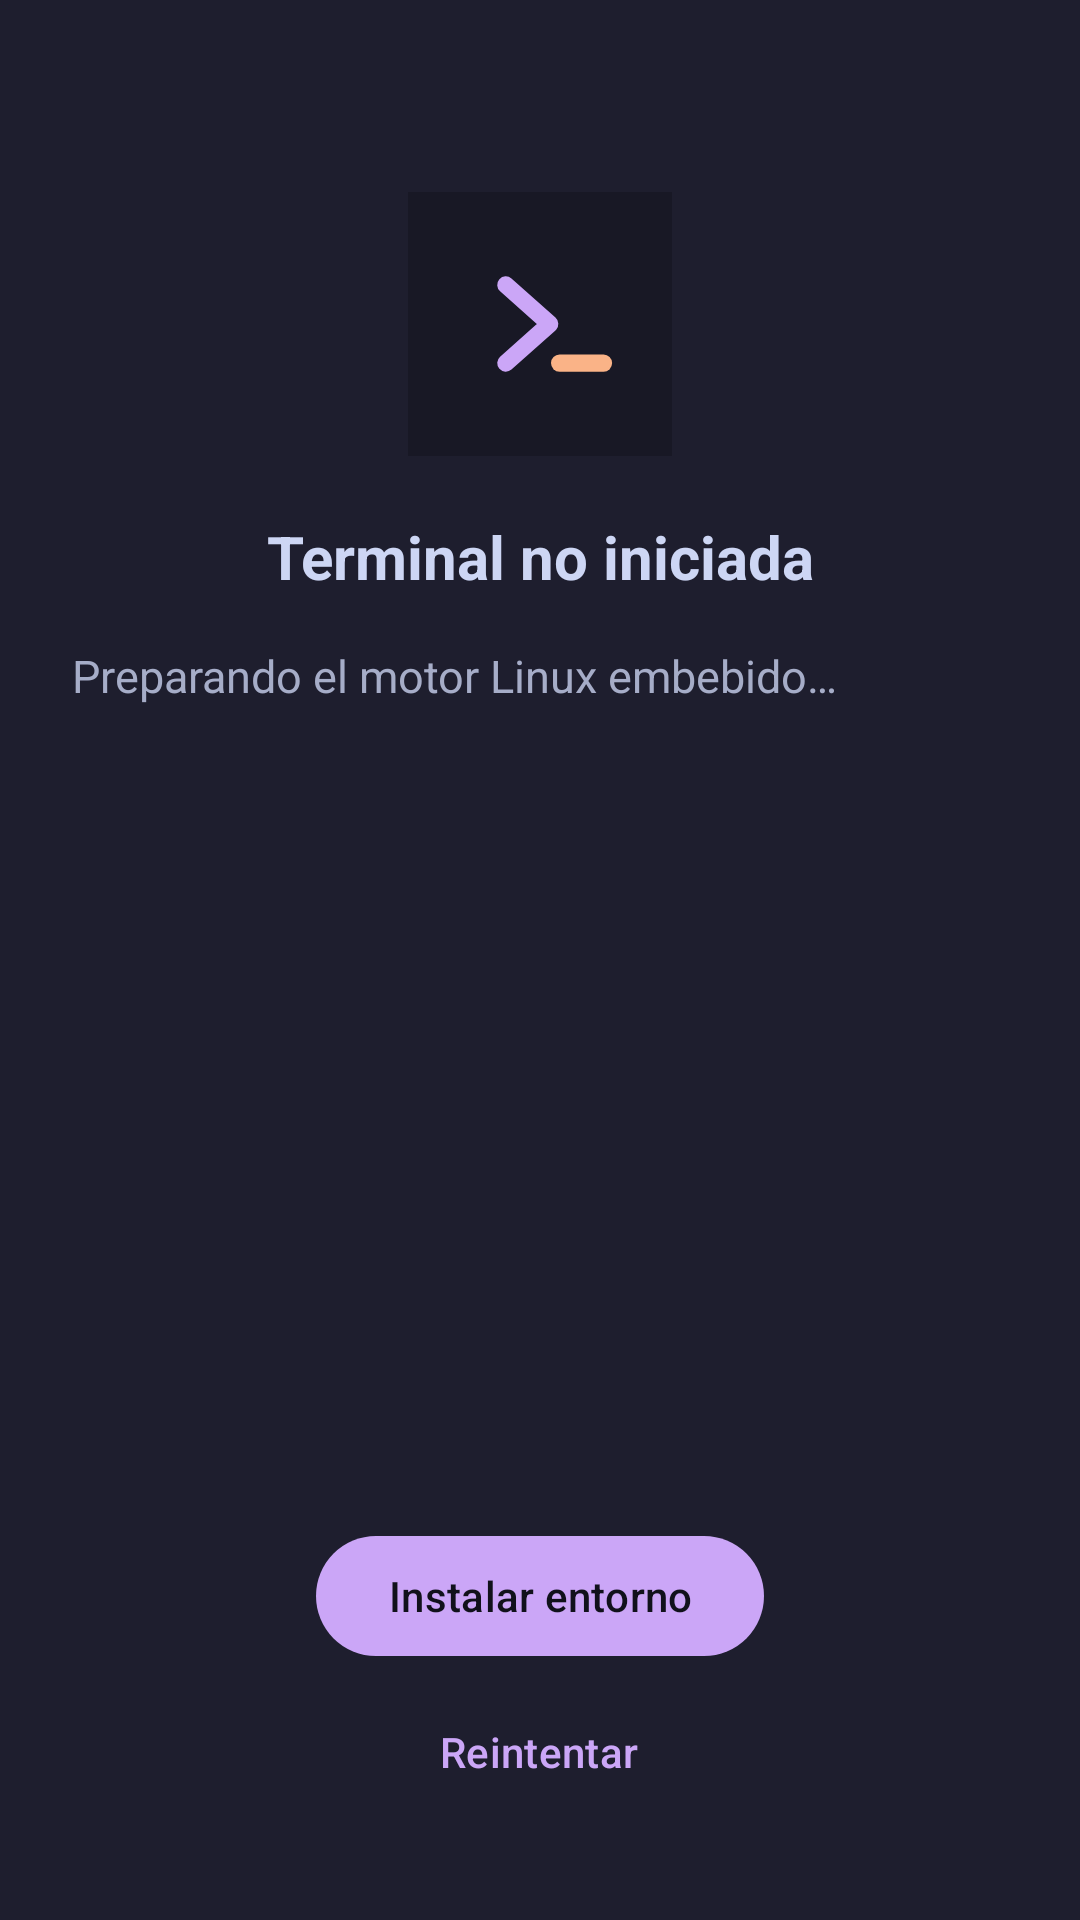

Produce the Android XML layout that renders to this screen, including the resource entries it uses.
<!-- AndroidManifest.xml: application theme Theme.AgentTerminal -->
<!-- res/layout/view_error_state.xml -->
<?xml version="1.0" encoding="utf-8"?>
<LinearLayout xmlns:android="http://schemas.android.com/apk/res/android"
    android:layout_width="match_parent"
    android:layout_height="match_parent"
    android:orientation="vertical"
    android:gravity="center_horizontal"
    android:padding="24dp"
    android:background="@color/bg_base">

    <ImageView
        android:id="@+id/status_logo"
        android:layout_width="88dp"
        android:layout_height="88dp"
        android:layout_marginTop="40dp"
        android:src="@drawable/ic_launcher_foreground"
        android:background="@color/bg_mantle"
        android:contentDescription="@string/app_name" />

    <TextView
        android:id="@+id/error_title"
        android:layout_width="wrap_content"
        android:layout_height="wrap_content"
        android:layout_marginTop="20dp"
        android:text="@string/error_title"
        android:textColor="@color/text"
        android:textSize="20sp"
        android:textStyle="bold"
        android:gravity="center" />

    <ProgressBar
        android:id="@+id/install_progress"
        style="?android:attr/progressBarStyleHorizontal"
        android:layout_width="200dp"
        android:layout_height="wrap_content"
        android:layout_marginTop="16dp"
        android:indeterminate="true"
        android:visibility="gone" />

    <TextView
        android:id="@+id/error_message"
        android:layout_width="match_parent"
        android:layout_height="0dp"
        android:layout_weight="1"
        android:layout_marginTop="16dp"
        android:text="@string/error_instructions"
        android:textColor="@color/text_dim"
        android:textSize="15sp"
        android:gravity="top|start"
        android:scrollbars="vertical" />

    <com.google.android.material.button.MaterialButton
        android:id="@+id/btn_bootstrap"
        android:layout_width="wrap_content"
        android:layout_height="wrap_content"
        android:layout_marginTop="16dp"
        android:text="@string/btn_bootstrap" />

    <com.google.android.material.button.MaterialButton
        android:id="@+id/btn_retry"
        style="@style/Widget.Material3.Button.TextButton"
        android:layout_width="wrap_content"
        android:layout_height="wrap_content"
        android:layout_marginTop="4dp"
        android:layout_marginBottom="8dp"
        android:text="@string/btn_retry" />

</LinearLayout>
<!-- resources referenced by this layout -->
<resources>
  <color name="bg_base">#1E1E2E</color>
  <color name="bg_mantle">#181825</color>
  <color name="text">#CDD6F4</color>
  <color name="text_dim">#A6ADC8</color>
  <!-- drawable ic_launcher_foreground (drawable) -->
  <?xml version="1.0" encoding="utf-8"?>
  <vector xmlns:android="http://schemas.android.com/apk/res/android"
      android:width="108dp"
      android:height="108dp"
      android:viewportWidth="108"
      android:viewportHeight="108">
      
      <path
          android:strokeColor="#CBA6F7"
          android:strokeWidth="7"
          android:strokeLineCap="round"
          android:strokeLineJoin="round"
          android:fillColor="#00000000"
          android:pathData="M40,38 L58,54 L40,70" />
      
      <path
          android:strokeColor="#FAB387"
          android:strokeWidth="7"
          android:strokeLineCap="round"
          android:fillColor="#00000000"
          android:pathData="M62,70 L80,70" />
  </vector>
  <string name="app_name">Agents CLI</string>
  <string name="btn_bootstrap">Instalar entorno</string>
  <string name="btn_retry">Reintentar</string>
  <string name="error_instructions">Preparando el motor Linux embebido…</string>
  <string name="error_title">Terminal no iniciada</string>
  <style name="Theme.AgentTerminal" parent="Theme.Material3.DayNight.NoActionBar">
          
          <item name="colorPrimary">@color/accent</item>
          <item name="colorOnPrimary">@color/bg_crust</item>
          <item name="colorSecondary">@color/accent_blue</item>
          <item name="colorOnSecondary">@color/bg_crust</item>
  
          
          <item name="android:colorBackground">@color/bg_base</item>
          <item name="colorSurface">@color/bg_mantle</item>
          <item name="colorSurfaceVariant">@color/surface</item>
          <item name="colorOnBackground">@color/text</item>
          <item name="colorOnSurface">@color/text</item>
          <item name="colorOnSurfaceVariant">@color/text_dim</item>
          <item name="colorOutline">@color/overlay</item>
  
          
          <item name="android:statusBarColor">@color/bg_crust</item>
          <item name="android:navigationBarColor">@color/bg_crust</item>
          <item name="android:windowLightStatusBar" tools:targetApi="m">false</item>
      </style>
  <color name="accent">#CBA6F7</color>
  <color name="bg_crust">#11111B</color>
  <color name="accent_blue">#89B4FA</color>
  <color name="surface">#313244</color>
  <color name="overlay">#6C7086</color>
</resources>
